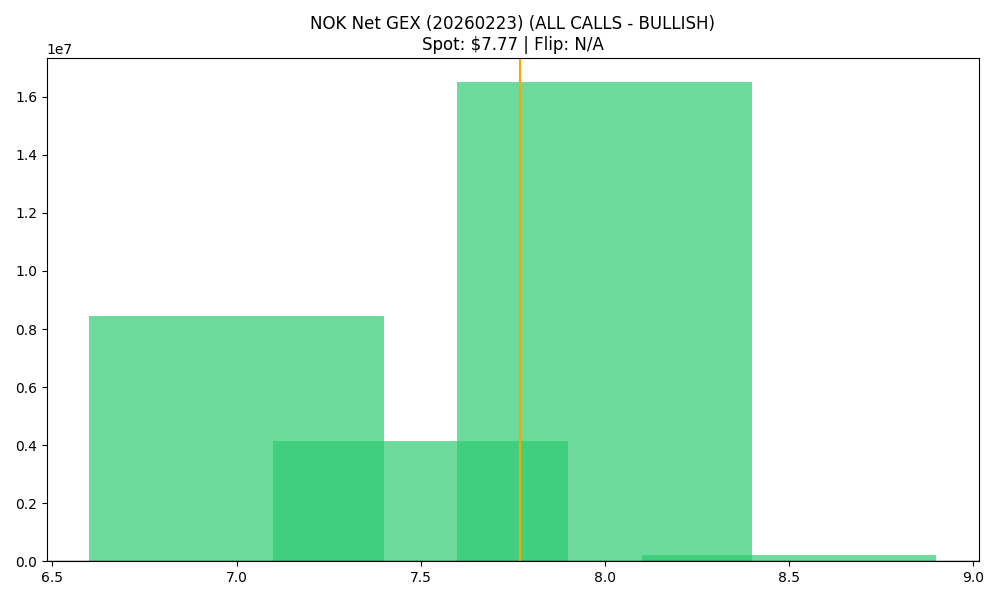

Values plotted in this chart, from the file beside it:
strike, call_gex, put_gex, call_dex, put_dex, net_greek_delta, net_gex
7.0, 9707685, 1248673, 31141479, -581043, 0.7377, 8459012
7.5, 5314622, 1173120, 6804358, -1144627, 0.4281, 4141502
8.0, 16568691, 63410, 16438453, -63977, 0.4253, 16505280
8.5, 202851, 0.0, 110595, 0.0, 0.1931, 202851
